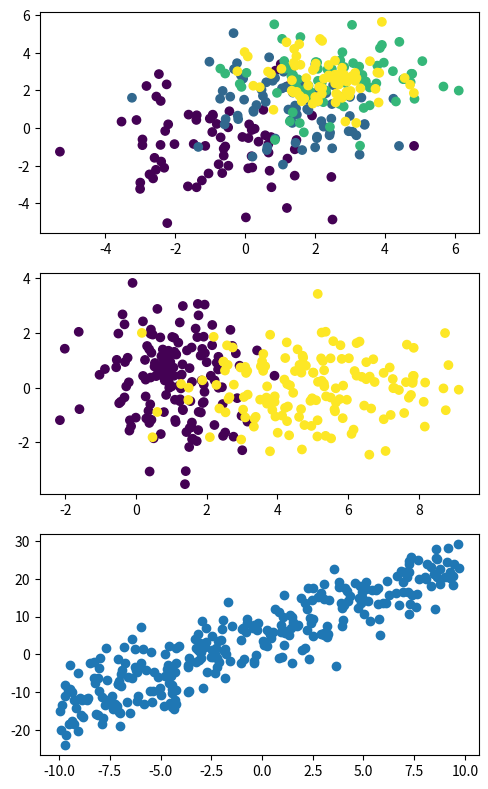

This chart was generated by the following Python code:
import matplotlib.pyplot as plt
import numpy as np
from typing import Tuple


def affine_function(X: np.ndarray, slope: float = 2.0, intercept: float = 5.0) -> np.ndarray:
    return slope * X + intercept


def custom_regression_data(N: int = 300, boundaries: Tuple = (-10, 10),
                           mean: float = 0.0, std: float = 5.0) -> Tuple[np.ndarray, np.ndarray]:
    LOWER_BOUND, UPPER_BOUND = boundaries
    X = np.random.uniform(low=LOWER_BOUND, high=UPPER_BOUND, size=N)
    noise = np.random.normal(loc=mean, scale=std, size=N)
    y = affine_function(X) + noise
    return X, y


def custom_classification_data(N: int = 300, n_classes: int = 4,
                               feat_dim: int = 2, seed: int = 1) -> Tuple[np.ndarray, np.ndarray]:
    if N % n_classes != 0:
        raise ValueError("Sample size N must be divisible by the number of classes.")

    SAMPLES_PER_CLASS = int(N / n_classes)

    X = []
    y = []
    LOWER_BOUND, UPPER_BOUND = -5, 5
    np.random.seed(seed)
    for c in range(n_classes):
        mean = np.random.uniform(LOWER_BOUND, UPPER_BOUND)
        std = np.random.uniform(0, 2)
        for _ in range(SAMPLES_PER_CLASS):
            r_sample = np.random.normal(loc=mean, scale=std, size=feat_dim)
            X.append(r_sample)
            y.append(c)

    noise = np.random.normal(loc=0, scale=1, size=(N, feat_dim))
    X = np.vstack(X) + noise
    y = np.vstack(y)
    return X, y


def binary_classification_data(N: int = 300) -> Tuple[np.ndarray, np.ndarray]:
    N_CLASS1 = N // 2
    N_CLASS2 = N // 2

    X_class1 = np.random.multivariate_normal(mean=[1.0, 0.0],
                                             cov=[[1.0, 0.0],
                                                  [0.0, 2.0]],
                                             size=N_CLASS1)
    X_class2 = np.random.multivariate_normal(mean=[5.0, 0.0],
                                             cov=[[3.0, 0.0],
                                                  [0.0, 1.0]],
                                             size=N_CLASS2)
    y_class1 = np.zeros(shape=N_CLASS1)
    y_class2 = np.ones(shape=N_CLASS2)

    X = np.concatenate((X_class1, X_class2))
    y = np.concatenate((y_class1, y_class2))
    return X, y


def plot_custom_data() -> None:
    X_c, y_c = custom_classification_data()
    X_bc, y_bc = binary_classification_data()
    X_r, y_r = custom_regression_data()

    fig, axs = plt.subplots(nrows=3, ncols=1, figsize=(5, 8), tight_layout=True)
    axs[0].scatter(X_c[:, 0], X_c[:, 1], c=y_c)
    axs[1].scatter(X_bc[:, 0], X_bc[:, 1], c=y_bc)
    axs[2].scatter(X_r, y=y_r)
    plt.show()


def main():
    plot_custom_data()


if __name__ == "__main__":
    main()
